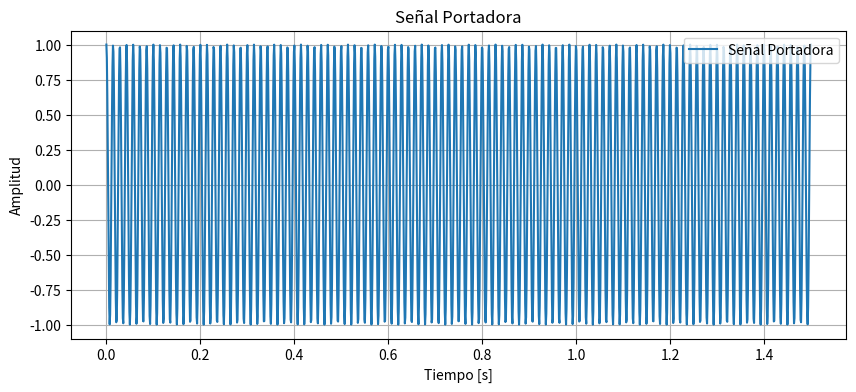

Write the Python code that produced this figure.
import numpy as np
import matplotlib.pyplot as plt
# Parámetros de la portadora
frecuencia_portadora = 70 # Frecuencia de la portadora en Hz
amplitud_portadora = 1 # Amplitud de la portadora
t = np.linspace(0, 1.5, 1500) # Tiempo de simulación
portadora = amplitud_portadora * np.cos(2 * np.pi * frecuencia_portadora *
t)
# Visualizar la señal portadora
plt.figure(figsize=(10, 4))
plt.plot(t, portadora, label='Señal Portadora')
plt.title('Señal Portadora')
plt.xlabel('Tiempo [s]')
plt.ylabel('Amplitud')
plt.legend(loc='upper right')
plt.grid(True)
plt.show()